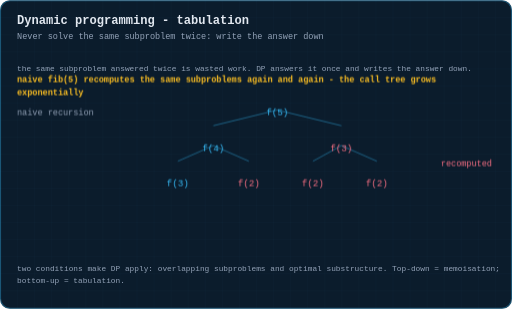
t = 0.00 s
t = 1.35 s: frame unchanged from t = 0.00 s, image omitted
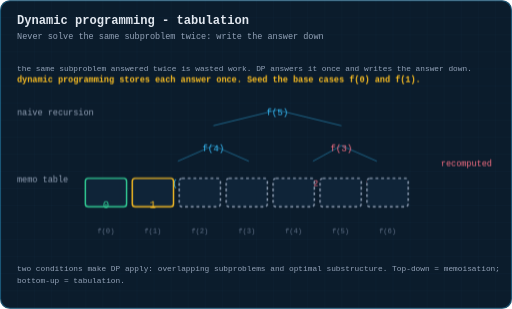
t = 3.26 s
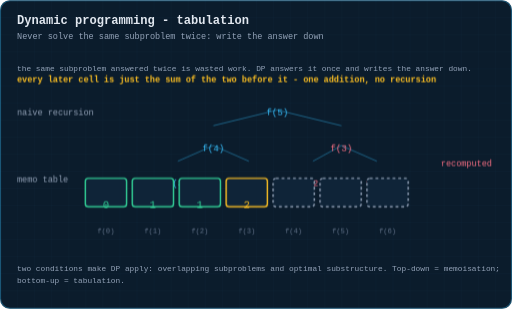
t = 4.95 s
t = 6.64 s: frame unchanged from t = 4.95 s, image omitted
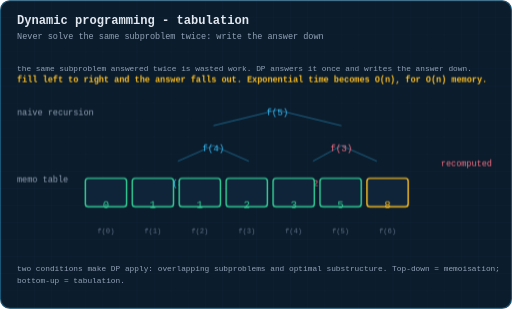
t = 8.15 s

The animated SVG that drew these frames (rendered in a browser with its animation timeline set to each time). Animation: 4 CSS @keyframes rules; frames cover the first 8.15 s, repeats indefinitely.

<svg xmlns="http://www.w3.org/2000/svg" viewBox="0 0 720 434" width="720" height="434" role="img" aria-label="Animation: replacing an exponential recursive call tree with a linear dynamic programming table">
  <title>Animation: replacing an exponential recursive call tree with a linear dynamic programming table</title>
  <defs>
    <pattern id="g" width="24" height="24" patternUnits="userSpaceOnUse">
      <path d="M24 0H0V24" fill="none" stroke="#38bdf8" stroke-width="0.5" opacity="0.09"/>
    </pattern>
    <marker id="ar" viewBox="0 0 10 10" refX="9" refY="5" markerWidth="6" markerHeight="6" orient="auto-start-reverse">
      <path d="M0 0 L10 5 L0 10 z" fill="#38bdf8"/>
    </marker>
    <marker id="ara" viewBox="0 0 10 10" refX="9" refY="5" markerWidth="6" markerHeight="6" orient="auto-start-reverse">
      <path d="M0 0 L10 5 L0 10 z" fill="#fbbf24"/>
    </marker>
    <marker id="arg" viewBox="0 0 10 10" refX="9" refY="5" markerWidth="6" markerHeight="6" orient="auto-start-reverse">
      <path d="M0 0 L10 5 L0 10 z" fill="#34d399"/>
    </marker>
  </defs>
  <style>
  text{font-family:ui-monospace, SFMono-Regular, Menlo, Consolas, 'Liberation Mono', monospace;dominant-baseline:middle}
  .title{fill:#e2e8f0;font-size:17px;font-weight:700;dominant-baseline:auto}
  .sub{fill:#94a3b8;font-size:12px;dominant-baseline:auto}
  .lbl{fill:#94a3b8;font-size:11px;text-anchor:middle}
  .lbl-l{fill:#94a3b8;font-size:11px}
  .val{fill:#e2e8f0;font-size:16px;text-anchor:middle;font-weight:600}
  .idx{fill:#64748b;font-size:10px;text-anchor:middle}
  .cell{fill:#0f2438;stroke:#38bdf8;stroke-width:1.5;rx:4}
  .step{fill:#fbbf24;font-size:12px;font-weight:700}
  .edge{stroke:#38bdf8;stroke-width:1.6;fill:none}
  .frm{opacity:0}
  #fr0{animation:fk0 11s infinite}
  @keyframes fk0{0%{opacity:1} 24.49%{opacity:1} 24.5%{opacity:0} 100%{opacity:0}}
  #fr1{animation:fk1 11s infinite}
  @keyframes fk1{0%{opacity:0} 24.49%{opacity:0} 24.5%{opacity:1} 44.99%{opacity:1} 45.0%{opacity:0} 100%{opacity:0}}
  #fr2{animation:fk2 11s infinite}
  @keyframes fk2{0%{opacity:0} 44.99%{opacity:0} 45.0%{opacity:1} 65.49%{opacity:1} 65.5%{opacity:0} 100%{opacity:0}}
  #fr3{animation:fk3 11s infinite}
  @keyframes fk3{0%{opacity:0} 65.49%{opacity:0} 65.5%{opacity:1} 100%{opacity:1}}

  </style>
  <rect x="0" y="0" width="720" height="434" rx="14" fill="#0b1c2c"/>
  <rect x="0" y="0" width="720" height="434" rx="14" fill="url(#g)"/>
  <rect x="0.75" y="0.75" width="718.5" height="432.5" rx="13.5" fill="none" stroke="#38bdf8" stroke-width="1.5" opacity="0.35"/>
  <text class="title" x="24" y="34">Dynamic programming - tabulation</text>
  <text class="sub" x="24" y="54">Never solve the same subproblem twice: write the answer down</text>
  <text class="lbl-l hdrline" x="24" y="96">the same subproblem answered twice is wasted work. DP answers it once and writes the answer down.</text>
  <g transform="translate(0,0.4)">
  <g id="fr0" class="frm">
    <line x1="390" y1="154" x2="300" y2="176" stroke="#38bdf8" stroke-width="1.3" opacity="0.5"/>
    <line x1="390" y1="154" x2="480" y2="176" stroke="#38bdf8" stroke-width="1.3" opacity="0.5"/>
    <line x1="300" y1="204" x2="250" y2="226" stroke="#38bdf8" stroke-width="1.3" opacity="0.5"/>
    <line x1="300" y1="204" x2="350" y2="226" stroke="#38bdf8" stroke-width="1.3" opacity="0.5"/>
    <line x1="480" y1="204" x2="440" y2="226" stroke="#38bdf8" stroke-width="1.3" opacity="0.5"/>
    <line x1="480" y1="204" x2="530" y2="226" stroke="#38bdf8" stroke-width="1.3" opacity="0.5"/>
    <text x="390" y="158" font-size="13" fill="#38bdf8" text-anchor="middle" dominant-baseline="middle">f(5)</text>
    <text x="300" y="208" font-size="13" fill="#38bdf8" text-anchor="middle" dominant-baseline="middle">f(4)</text>
    <text x="480" y="208" font-size="13" fill="#fb7185" text-anchor="middle" dominant-baseline="middle">f(3)</text>
    <text x="250" y="258" font-size="13" fill="#38bdf8" text-anchor="middle" dominant-baseline="middle">f(3)</text>
    <text x="350" y="258" font-size="13" fill="#fb7185" text-anchor="middle" dominant-baseline="middle">f(2)</text>
    <text x="440" y="258" font-size="13" fill="#fb7185" text-anchor="middle" dominant-baseline="middle">f(2)</text>
    <text x="530" y="258" font-size="13" fill="#fb7185" text-anchor="middle" dominant-baseline="middle">f(2)</text>
    <text x="24" y="158" font-size="12" fill="#94a3b8">naive recursion</text>
    <text x="620" y="230" font-size="12" fill="#fb7185">recomputed</text>
    <text class="step" x="24" y="112"><tspan x="24" dy="0">naive fib(5) recomputes the same subproblems again and again - the call tree grows</tspan><tspan x="24" dy="18">exponentially</tspan></text>
  </g>
  <g id="fr1" class="frm">
    <line x1="390" y1="154" x2="300" y2="176" stroke="#38bdf8" stroke-width="1.3" opacity="0.5"/>
    <line x1="390" y1="154" x2="480" y2="176" stroke="#38bdf8" stroke-width="1.3" opacity="0.5"/>
    <line x1="300" y1="204" x2="250" y2="226" stroke="#38bdf8" stroke-width="1.3" opacity="0.5"/>
    <line x1="300" y1="204" x2="350" y2="226" stroke="#38bdf8" stroke-width="1.3" opacity="0.5"/>
    <line x1="480" y1="204" x2="440" y2="226" stroke="#38bdf8" stroke-width="1.3" opacity="0.5"/>
    <line x1="480" y1="204" x2="530" y2="226" stroke="#38bdf8" stroke-width="1.3" opacity="0.5"/>
    <text x="390" y="158" font-size="13" fill="#38bdf8" text-anchor="middle" dominant-baseline="middle">f(5)</text>
    <text x="300" y="208" font-size="13" fill="#38bdf8" text-anchor="middle" dominant-baseline="middle">f(4)</text>
    <text x="480" y="208" font-size="13" fill="#fb7185" text-anchor="middle" dominant-baseline="middle">f(3)</text>
    <text x="250" y="258" font-size="13" fill="#38bdf8" text-anchor="middle" dominant-baseline="middle">f(3)</text>
    <text x="350" y="258" font-size="13" fill="#fb7185" text-anchor="middle" dominant-baseline="middle">f(2)</text>
    <text x="440" y="258" font-size="13" fill="#fb7185" text-anchor="middle" dominant-baseline="middle">f(2)</text>
    <text x="530" y="258" font-size="13" fill="#fb7185" text-anchor="middle" dominant-baseline="middle">f(2)</text>
    <text x="24" y="158" font-size="12" fill="#94a3b8">naive recursion</text>
    <text x="620" y="230" font-size="12" fill="#fb7185">recomputed</text>
    <text x="24" y="252" font-size="12" fill="#94a3b8">memo table</text>
    <rect x="120" y="250" width="58" height="40" rx="4" fill="#0f2438" stroke="#34d399" stroke-width="2"/><text x="149.0" y="288" font-size="15" fill="#34d399" text-anchor="middle" dominant-baseline="middle">0</text><text x="149.0" y="324" font-size="10" fill="#64748b" text-anchor="middle">f(0)</text>
    <rect x="186" y="250" width="58" height="40" rx="4" fill="#0f2438" stroke="#fbbf24" stroke-width="2"/><text x="215.0" y="288" font-size="15" fill="#fbbf24" text-anchor="middle" dominant-baseline="middle">1</text><text x="215.0" y="324" font-size="10" fill="#64748b" text-anchor="middle">f(1)</text>
    <rect x="252" y="250" width="58" height="40" rx="4" fill="#0f2438" stroke="#94a3b8" stroke-width="2" stroke-dasharray="4 4"/><text x="281.0" y="288" font-size="15" fill="#94a3b8" text-anchor="middle" dominant-baseline="middle"></text><text x="281.0" y="324" font-size="10" fill="#64748b" text-anchor="middle">f(2)</text>
    <rect x="318" y="250" width="58" height="40" rx="4" fill="#0f2438" stroke="#94a3b8" stroke-width="2" stroke-dasharray="4 4"/><text x="347.0" y="288" font-size="15" fill="#94a3b8" text-anchor="middle" dominant-baseline="middle"></text><text x="347.0" y="324" font-size="10" fill="#64748b" text-anchor="middle">f(3)</text>
    <rect x="384" y="250" width="58" height="40" rx="4" fill="#0f2438" stroke="#94a3b8" stroke-width="2" stroke-dasharray="4 4"/><text x="413.0" y="288" font-size="15" fill="#94a3b8" text-anchor="middle" dominant-baseline="middle"></text><text x="413.0" y="324" font-size="10" fill="#64748b" text-anchor="middle">f(4)</text>
    <rect x="450" y="250" width="58" height="40" rx="4" fill="#0f2438" stroke="#94a3b8" stroke-width="2" stroke-dasharray="4 4"/><text x="479.0" y="288" font-size="15" fill="#94a3b8" text-anchor="middle" dominant-baseline="middle"></text><text x="479.0" y="324" font-size="10" fill="#64748b" text-anchor="middle">f(5)</text>
    <rect x="516" y="250" width="58" height="40" rx="4" fill="#0f2438" stroke="#94a3b8" stroke-width="2" stroke-dasharray="4 4"/><text x="545.0" y="288" font-size="15" fill="#94a3b8" text-anchor="middle" dominant-baseline="middle"></text><text x="545.0" y="324" font-size="10" fill="#64748b" text-anchor="middle">f(6)</text>
    <text class="step" x="24" y="112">dynamic programming stores each answer once. Seed the base cases f(0) and f(1).</text>
  </g>
  <g id="fr2" class="frm">
    <line x1="390" y1="154" x2="300" y2="176" stroke="#38bdf8" stroke-width="1.3" opacity="0.5"/>
    <line x1="390" y1="154" x2="480" y2="176" stroke="#38bdf8" stroke-width="1.3" opacity="0.5"/>
    <line x1="300" y1="204" x2="250" y2="226" stroke="#38bdf8" stroke-width="1.3" opacity="0.5"/>
    <line x1="300" y1="204" x2="350" y2="226" stroke="#38bdf8" stroke-width="1.3" opacity="0.5"/>
    <line x1="480" y1="204" x2="440" y2="226" stroke="#38bdf8" stroke-width="1.3" opacity="0.5"/>
    <line x1="480" y1="204" x2="530" y2="226" stroke="#38bdf8" stroke-width="1.3" opacity="0.5"/>
    <text x="390" y="158" font-size="13" fill="#38bdf8" text-anchor="middle" dominant-baseline="middle">f(5)</text>
    <text x="300" y="208" font-size="13" fill="#38bdf8" text-anchor="middle" dominant-baseline="middle">f(4)</text>
    <text x="480" y="208" font-size="13" fill="#fb7185" text-anchor="middle" dominant-baseline="middle">f(3)</text>
    <text x="250" y="258" font-size="13" fill="#38bdf8" text-anchor="middle" dominant-baseline="middle">f(3)</text>
    <text x="350" y="258" font-size="13" fill="#fb7185" text-anchor="middle" dominant-baseline="middle">f(2)</text>
    <text x="440" y="258" font-size="13" fill="#fb7185" text-anchor="middle" dominant-baseline="middle">f(2)</text>
    <text x="530" y="258" font-size="13" fill="#fb7185" text-anchor="middle" dominant-baseline="middle">f(2)</text>
    <text x="24" y="158" font-size="12" fill="#94a3b8">naive recursion</text>
    <text x="620" y="230" font-size="12" fill="#fb7185">recomputed</text>
    <text x="24" y="252" font-size="12" fill="#94a3b8">memo table</text>
    <rect x="120" y="250" width="58" height="40" rx="4" fill="#0f2438" stroke="#34d399" stroke-width="2"/><text x="149.0" y="288" font-size="15" fill="#34d399" text-anchor="middle" dominant-baseline="middle">0</text><text x="149.0" y="324" font-size="10" fill="#64748b" text-anchor="middle">f(0)</text>
    <rect x="186" y="250" width="58" height="40" rx="4" fill="#0f2438" stroke="#34d399" stroke-width="2"/><text x="215.0" y="288" font-size="15" fill="#34d399" text-anchor="middle" dominant-baseline="middle">1</text><text x="215.0" y="324" font-size="10" fill="#64748b" text-anchor="middle">f(1)</text>
    <rect x="252" y="250" width="58" height="40" rx="4" fill="#0f2438" stroke="#34d399" stroke-width="2"/><text x="281.0" y="288" font-size="15" fill="#34d399" text-anchor="middle" dominant-baseline="middle">1</text><text x="281.0" y="324" font-size="10" fill="#64748b" text-anchor="middle">f(2)</text>
    <rect x="318" y="250" width="58" height="40" rx="4" fill="#0f2438" stroke="#fbbf24" stroke-width="2"/><text x="347.0" y="288" font-size="15" fill="#fbbf24" text-anchor="middle" dominant-baseline="middle">2</text><text x="347.0" y="324" font-size="10" fill="#64748b" text-anchor="middle">f(3)</text>
    <rect x="384" y="250" width="58" height="40" rx="4" fill="#0f2438" stroke="#94a3b8" stroke-width="2" stroke-dasharray="4 4"/><text x="413.0" y="288" font-size="15" fill="#94a3b8" text-anchor="middle" dominant-baseline="middle"></text><text x="413.0" y="324" font-size="10" fill="#64748b" text-anchor="middle">f(4)</text>
    <rect x="450" y="250" width="58" height="40" rx="4" fill="#0f2438" stroke="#94a3b8" stroke-width="2" stroke-dasharray="4 4"/><text x="479.0" y="288" font-size="15" fill="#94a3b8" text-anchor="middle" dominant-baseline="middle"></text><text x="479.0" y="324" font-size="10" fill="#64748b" text-anchor="middle">f(5)</text>
    <rect x="516" y="250" width="58" height="40" rx="4" fill="#0f2438" stroke="#94a3b8" stroke-width="2" stroke-dasharray="4 4"/><text x="545.0" y="288" font-size="15" fill="#94a3b8" text-anchor="middle" dominant-baseline="middle"></text><text x="545.0" y="324" font-size="10" fill="#64748b" text-anchor="middle">f(6)</text>
    <text class="step" x="24" y="112">every later cell is just the sum of the two before it - one addition, no recursion</text>
  </g>
  <g id="fr3" class="frm">
    <line x1="390" y1="154" x2="300" y2="176" stroke="#38bdf8" stroke-width="1.3" opacity="0.5"/>
    <line x1="390" y1="154" x2="480" y2="176" stroke="#38bdf8" stroke-width="1.3" opacity="0.5"/>
    <line x1="300" y1="204" x2="250" y2="226" stroke="#38bdf8" stroke-width="1.3" opacity="0.5"/>
    <line x1="300" y1="204" x2="350" y2="226" stroke="#38bdf8" stroke-width="1.3" opacity="0.5"/>
    <line x1="480" y1="204" x2="440" y2="226" stroke="#38bdf8" stroke-width="1.3" opacity="0.5"/>
    <line x1="480" y1="204" x2="530" y2="226" stroke="#38bdf8" stroke-width="1.3" opacity="0.5"/>
    <text x="390" y="158" font-size="13" fill="#38bdf8" text-anchor="middle" dominant-baseline="middle">f(5)</text>
    <text x="300" y="208" font-size="13" fill="#38bdf8" text-anchor="middle" dominant-baseline="middle">f(4)</text>
    <text x="480" y="208" font-size="13" fill="#fb7185" text-anchor="middle" dominant-baseline="middle">f(3)</text>
    <text x="250" y="258" font-size="13" fill="#38bdf8" text-anchor="middle" dominant-baseline="middle">f(3)</text>
    <text x="350" y="258" font-size="13" fill="#fb7185" text-anchor="middle" dominant-baseline="middle">f(2)</text>
    <text x="440" y="258" font-size="13" fill="#fb7185" text-anchor="middle" dominant-baseline="middle">f(2)</text>
    <text x="530" y="258" font-size="13" fill="#fb7185" text-anchor="middle" dominant-baseline="middle">f(2)</text>
    <text x="24" y="158" font-size="12" fill="#94a3b8">naive recursion</text>
    <text x="620" y="230" font-size="12" fill="#fb7185">recomputed</text>
    <text x="24" y="252" font-size="12" fill="#94a3b8">memo table</text>
    <rect x="120" y="250" width="58" height="40" rx="4" fill="#0f2438" stroke="#34d399" stroke-width="2"/><text x="149.0" y="288" font-size="15" fill="#34d399" text-anchor="middle" dominant-baseline="middle">0</text><text x="149.0" y="324" font-size="10" fill="#64748b" text-anchor="middle">f(0)</text>
    <rect x="186" y="250" width="58" height="40" rx="4" fill="#0f2438" stroke="#34d399" stroke-width="2"/><text x="215.0" y="288" font-size="15" fill="#34d399" text-anchor="middle" dominant-baseline="middle">1</text><text x="215.0" y="324" font-size="10" fill="#64748b" text-anchor="middle">f(1)</text>
    <rect x="252" y="250" width="58" height="40" rx="4" fill="#0f2438" stroke="#34d399" stroke-width="2"/><text x="281.0" y="288" font-size="15" fill="#34d399" text-anchor="middle" dominant-baseline="middle">1</text><text x="281.0" y="324" font-size="10" fill="#64748b" text-anchor="middle">f(2)</text>
    <rect x="318" y="250" width="58" height="40" rx="4" fill="#0f2438" stroke="#34d399" stroke-width="2"/><text x="347.0" y="288" font-size="15" fill="#34d399" text-anchor="middle" dominant-baseline="middle">2</text><text x="347.0" y="324" font-size="10" fill="#64748b" text-anchor="middle">f(3)</text>
    <rect x="384" y="250" width="58" height="40" rx="4" fill="#0f2438" stroke="#34d399" stroke-width="2"/><text x="413.0" y="288" font-size="15" fill="#34d399" text-anchor="middle" dominant-baseline="middle">3</text><text x="413.0" y="324" font-size="10" fill="#64748b" text-anchor="middle">f(4)</text>
    <rect x="450" y="250" width="58" height="40" rx="4" fill="#0f2438" stroke="#34d399" stroke-width="2"/><text x="479.0" y="288" font-size="15" fill="#34d399" text-anchor="middle" dominant-baseline="middle">5</text><text x="479.0" y="324" font-size="10" fill="#64748b" text-anchor="middle">f(5)</text>
    <rect x="516" y="250" width="58" height="40" rx="4" fill="#0f2438" stroke="#fbbf24" stroke-width="2"/><text x="545.0" y="288" font-size="15" fill="#fbbf24" text-anchor="middle" dominant-baseline="middle">8</text><text x="545.0" y="324" font-size="10" fill="#64748b" text-anchor="middle">f(6)</text>
    <text class="step" x="24" y="112">fill left to right and the answer falls out. Exponential time becomes O(n), for O(n) memory.</text>
  </g>
  <text class="lbl-l" x="24" y="378" style="fill:#94a3b8"><tspan x="24" dy="0">two conditions make DP apply: overlapping subproblems and optimal substructure. Top-down = memoisation;</tspan><tspan x="24" dy="17">bottom-up = tabulation.</tspan></text>
  </g>

</svg>
